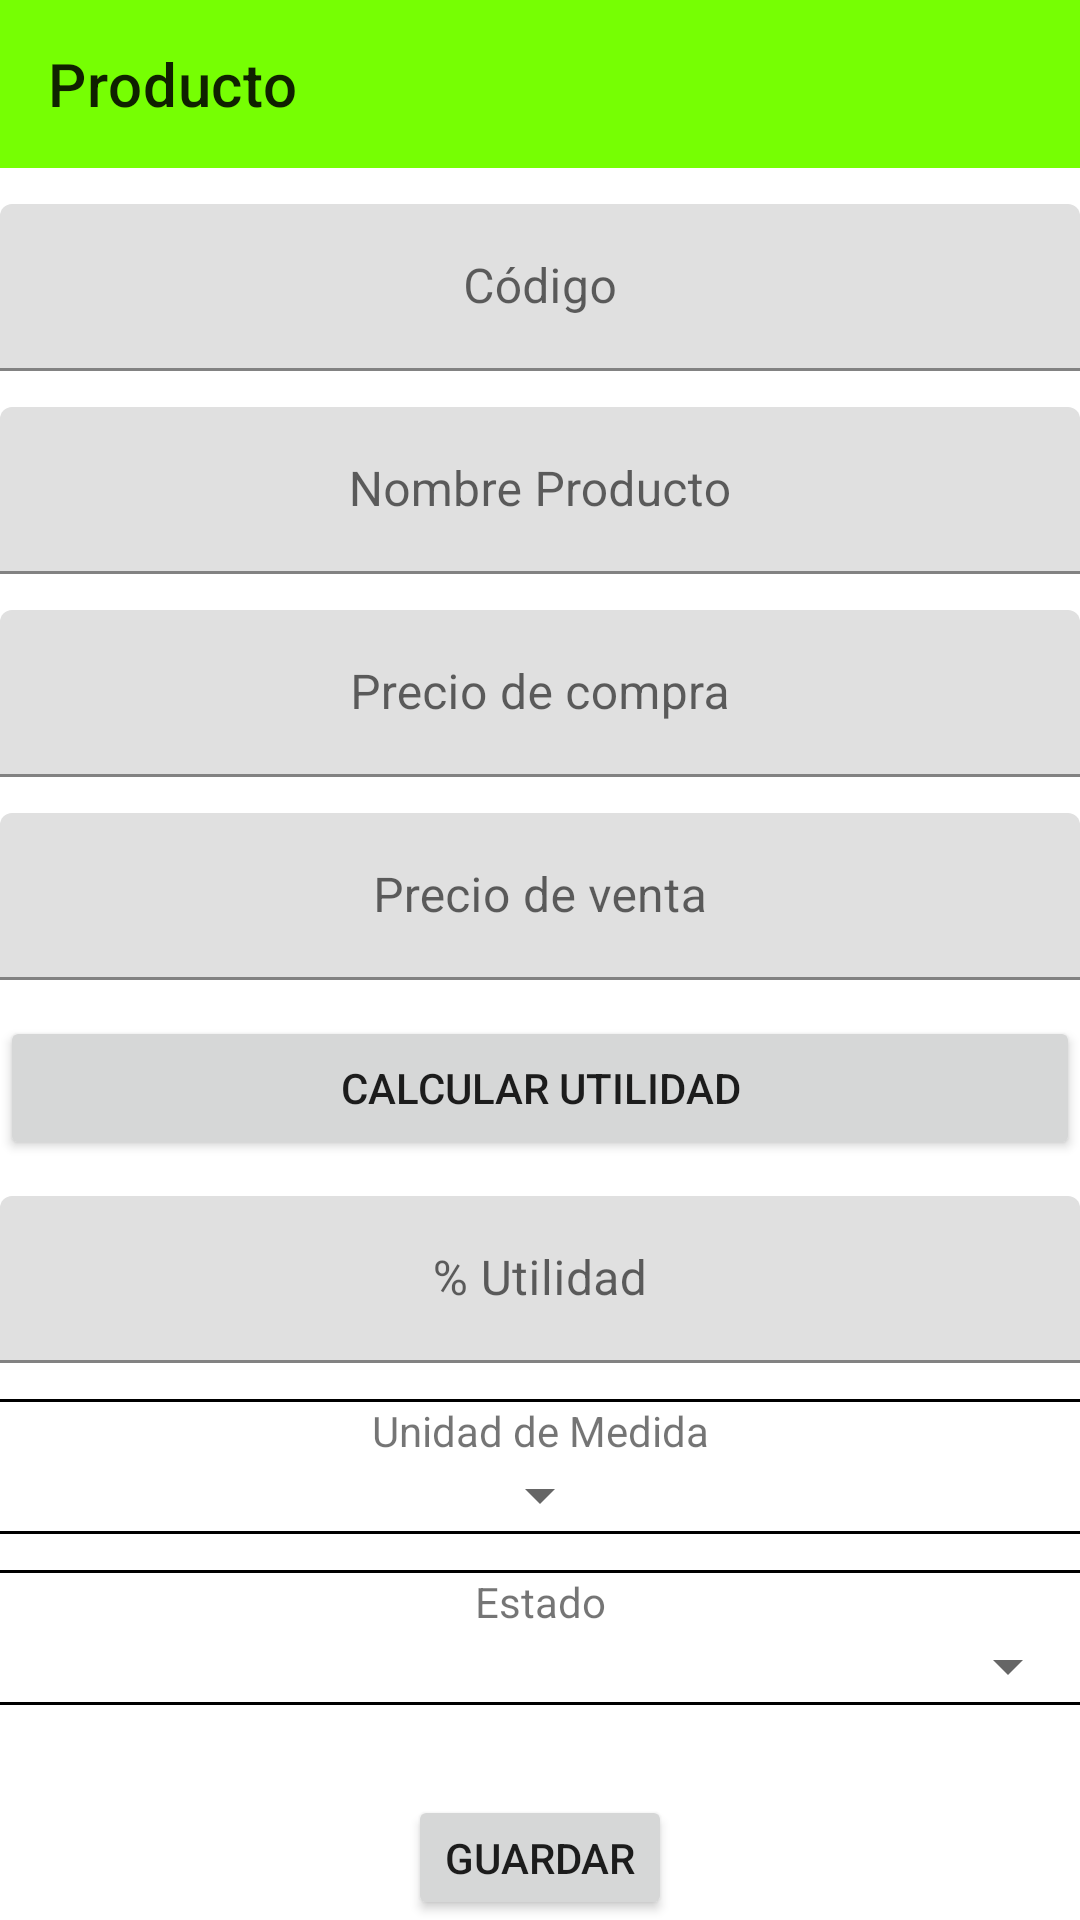

Layout XML and referenced resources for this Android screen:
<!-- AndroidManifest.xml: activity theme Theme.DistribuidoraNK.NoActionBar.NoActionBar -->
<!-- res/layout/activity_producto.xml -->
<?xml version="1.0" encoding="utf-8"?>
<androidx.appcompat.widget.LinearLayoutCompat xmlns:android="http://schemas.android.com/apk/res/android"
    xmlns:app="http://schemas.android.com/apk/res-auto"
    xmlns:tools="http://schemas.android.com/tools"
    android:layout_width="match_parent"
    android:layout_height="match_parent"
    android:gravity="center_horizontal"
    android:orientation="vertical"
    tools:context=".vista.ProductoActivity">

    <com.google.android.material.appbar.AppBarLayout
        android:layout_width="match_parent"
        android:layout_height="wrap_content"
        android:theme="@style/Theme.DistribuidoraNK.AppBarOverlay">

        <androidx.appcompat.widget.Toolbar
            android:id="@+id/toolbar"
            android:layout_width="match_parent"
            android:layout_height="?attr/actionBarSize"
            android:background="?attr/colorPrimary"
            app:popupTheme="@style/Theme.DistribuidoraNK.PopupOverlay"
            app:title="@string/title_activity_producto" />

    </com.google.android.material.appbar.AppBarLayout>

    <com.google.android.material.textfield.TextInputLayout
        android:layout_width="match_parent"
        android:layout_height="wrap_content"
        android:layout_marginTop="12dp">

        <com.google.android.material.textfield.TextInputEditText
            android:id="@+id/txtIdProducto"
            android:layout_width="match_parent"
            android:layout_height="wrap_content"
            android:layout_gravity="center"
            android:gravity="center"
            android:hint="@string/id" />
    </com.google.android.material.textfield.TextInputLayout>

    <com.google.android.material.textfield.TextInputLayout
        android:layout_width="match_parent"
        android:layout_height="wrap_content"
        android:layout_marginTop="12dp">

        <com.google.android.material.textfield.TextInputEditText
            android:id="@+id/txtNombreProducto"
            android:layout_width="match_parent"
            android:layout_height="wrap_content"
            android:gravity="center"
            android:hint="@string/nombreProducto"
            android:inputType="text"
            android:maxLines="2" />
    </com.google.android.material.textfield.TextInputLayout>

    <com.google.android.material.textfield.TextInputLayout
        android:layout_width="match_parent"
        android:layout_height="wrap_content"
        android:layout_marginTop="12dp">

        <com.google.android.material.textfield.TextInputEditText
            android:id="@+id/txtPassUsuario"
            android:layout_width="match_parent"
            android:layout_height="wrap_content"
            android:gravity="center"
            android:hint="@string/precioCompra"
            android:inputType="text"
            android:maxLines="1" />
    </com.google.android.material.textfield.TextInputLayout>

    <com.google.android.material.textfield.TextInputLayout
        android:layout_width="match_parent"
        android:layout_height="wrap_content"
        android:layout_marginTop="12dp">

        <com.google.android.material.textfield.TextInputEditText
            android:id="@+id/txtPrecioVenta"
            android:layout_width="match_parent"
            android:layout_height="wrap_content"
            android:gravity="center"
            android:hint="@string/precioVenta"
            android:inputType="number"
            android:maxLines="1" />
    </com.google.android.material.textfield.TextInputLayout>

    <Button
        android:id="@+id/btnCalculaUtilidadProducto"
        android:layout_width="match_parent"
        android:layout_height="wrap_content"
        android:layout_marginTop="12dp"
        android:text="@string/calcular_utilidad" />

    <com.google.android.material.textfield.TextInputLayout
        android:layout_width="match_parent"
        android:layout_height="wrap_content"
        android:layout_marginTop="12dp">

        <com.google.android.material.textfield.TextInputEditText
            android:id="@+id/txtUtilidadProducto"
            android:layout_width="match_parent"
            android:layout_height="wrap_content"
            android:gravity="center"
            android:hint="@string/porcentajeUtilidad"
            android:inputType="text"
            android:maxLines="1" />
    </com.google.android.material.textfield.TextInputLayout>

    <View
        android:layout_width="fill_parent"
        android:layout_height="1dp"
        android:layout_marginTop="12dp"
        android:background="@color/design_default_color_on_secondary" />

    <TextView
        android:layout_width="match_parent"
        android:layout_height="wrap_content"
        android:gravity="center"
        android:text="@string/unidadMedida" />

    <Spinner
        android:id="@+id/spUnidadProducto"
        android:layout_width="wrap_content"
        android:layout_height="wrap_content"
        android:gravity="center" />

    <View
        android:layout_width="fill_parent"
        android:layout_height="1dp"
        android:background="@color/design_default_color_on_secondary" />

    <View
        android:layout_width="fill_parent"
        android:layout_height="1dp"
        android:layout_marginTop="12dp"
        android:background="@color/design_default_color_on_secondary" />

    <TextView
        android:layout_width="match_parent"
        android:layout_height="wrap_content"
        android:gravity="center"
        android:text="@string/estado" />

    <Spinner
        android:id="@+id/spEstadoProducto"
        android:layout_width="match_parent"
        android:layout_height="wrap_content"
        android:gravity="center" />

    <View
        android:layout_width="fill_parent"
        android:layout_height="1dp"
        android:background="@color/design_default_color_on_secondary" />

    <Button
        android:id="@+id/btnGuardarProducto"
        android:layout_width="wrap_content"
        android:layout_height="wrap_content"
        android:layout_marginTop="30dp"
        android:text="@string/guardar" />


</androidx.appcompat.widget.LinearLayoutCompat>
<!-- resources referenced by this layout -->
<resources>
  <string name="calcular_utilidad">Calcular Utilidad</string>
  <string name="estado">Estado</string>
  <string name="guardar">Guardar</string>
  <string name="id">Código</string>
  <string name="nombreProducto">Nombre Producto</string>
  <string name="porcentajeUtilidad">% Utilidad</string>
  <string name="precioCompra">Precio de compra</string>
  <string name="precioVenta">Precio de venta</string>
  <string name="title_activity_producto">Producto</string>
  <string name="unidadMedida">Unidad de Medida</string>
  <style name="Theme.DistribuidoraNK.AppBarOverlay" parent="ThemeOverlay.AppCompat.ActionBar" />
  <style name="Theme.DistribuidoraNK.PopupOverlay" parent="ThemeOverlay.AppCompat.Light" />
  <style name="Theme.DistribuidoraNK.NoActionBar.NoActionBar">
          <item name="windowActionBar">false</item>
          <item name="windowNoTitle">true</item>
      </style>
</resources>
